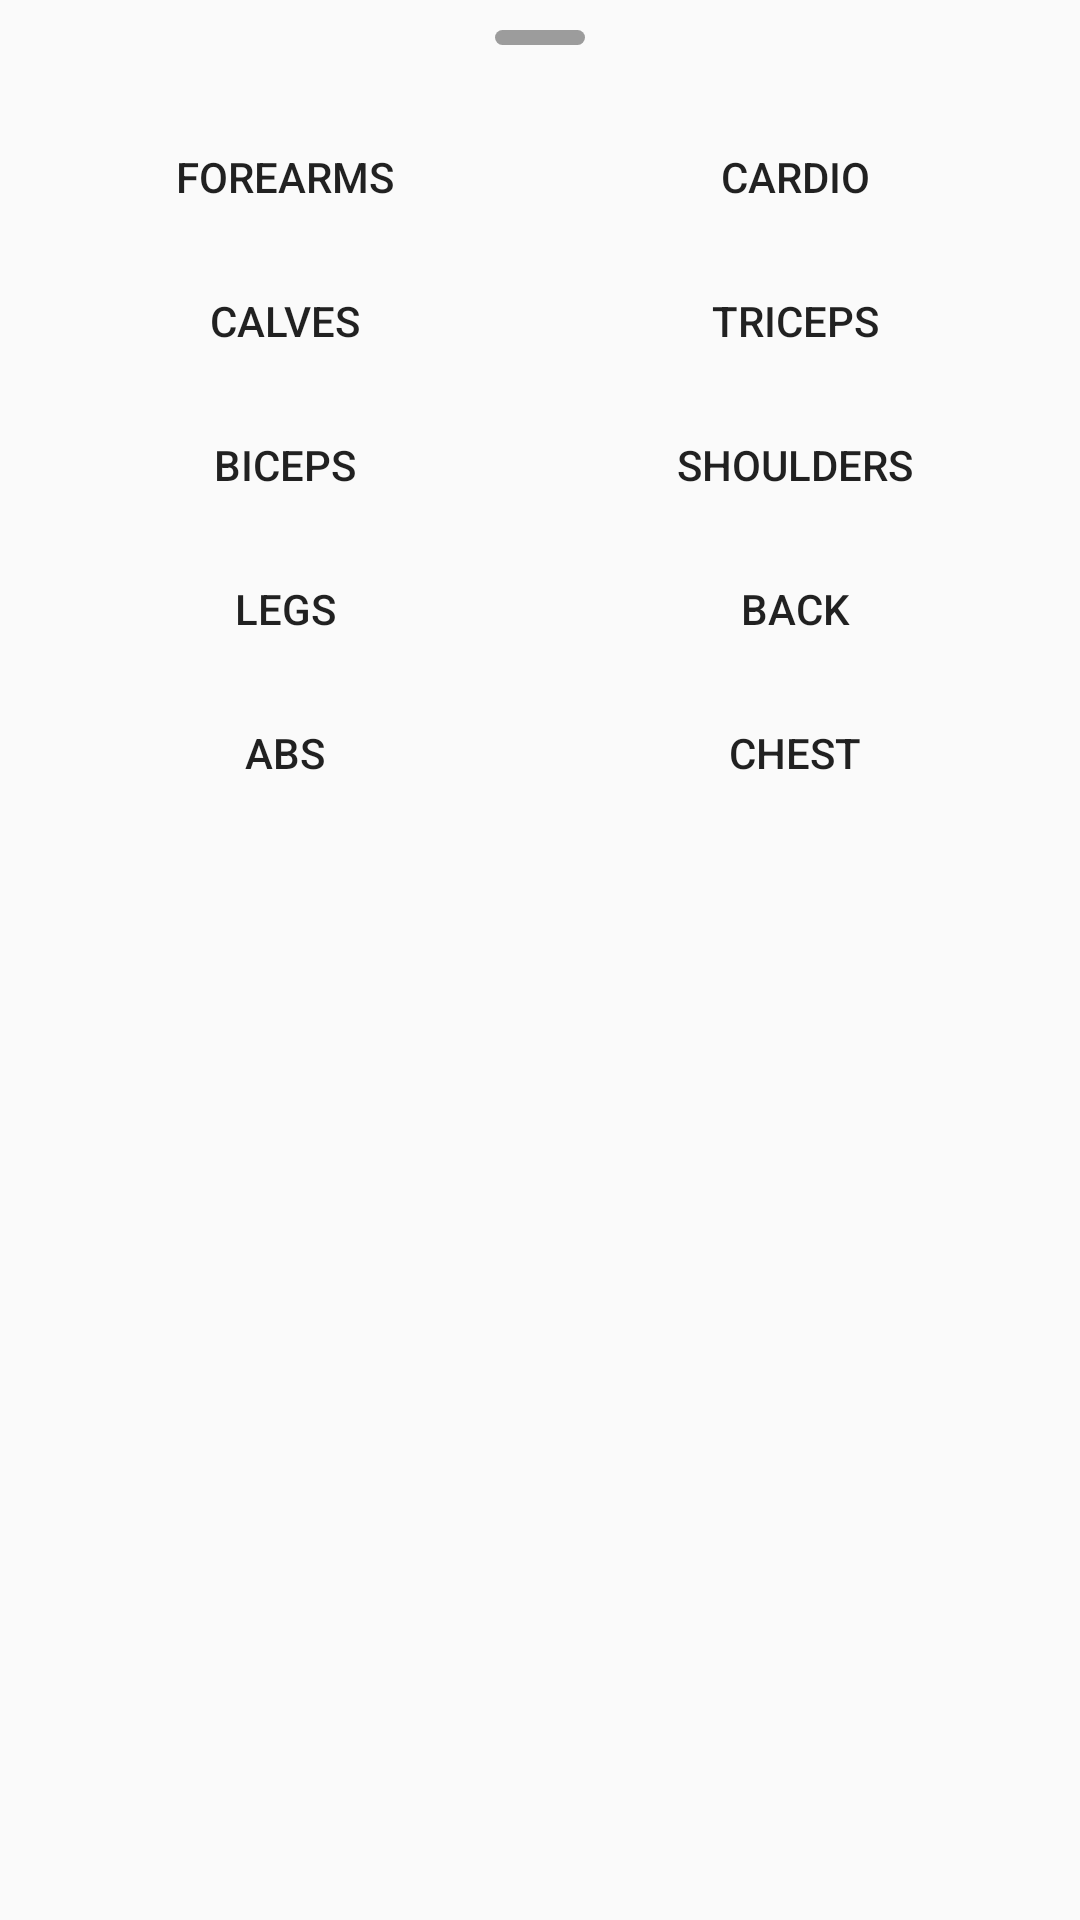

Write the Android layout XML for this screen, with the resource values it uses.
<!-- AndroidManifest.xml: application theme miniTheme -->
<!-- res/layout/custompopup.xml -->
<?xml version="1.0" encoding="utf-8"?>
<LinearLayout xmlns:android="http://schemas.android.com/apk/res/android"
    android:layout_width="match_parent"
    android:layout_height="match_parent"
    android:layout_gravity="center"
    android:backgroundTint="#EF4040"
    android:orientation="vertical"
    android:padding="10dp">

    <ImageView
        android:layout_width="30dp"
        android:layout_height="5dp"
        android:layout_gravity="center"
        android:background="@drawable/bg_gray_light" />

    <LinearLayout
            android:layout_width="match_parent"
            android:layout_height="wrap_content"
            android:orientation="horizontal"
            android:paddingTop="20dp"
            android:weightSum="2">

        <Button
                android:id="@+id/forearms"
                android:layout_width="match_parent"
                android:layout_height="wrap_content"
                android:text="Forearms"
                android:background="?android:attr/selectableItemBackground"
                android:layout_weight="1"/>

        <Button
                android:id="@+id/cardio"
                android:layout_width="match_parent"
                android:layout_height="wrap_content"
                android:text="Cardio"
            android:background="?android:attr/selectableItemBackground"

            android:layout_weight="1"/>
    </LinearLayout>

    <LinearLayout
            android:layout_width="match_parent"
            android:layout_height="wrap_content"
            android:orientation="horizontal"
            android:weightSum="2">

        <Button
            android:id="@+id/calves"
            android:layout_width="match_parent"
            android:layout_height="wrap_content"
            android:layout_weight="1"
            android:background="?android:attr/selectableItemBackground"
            android:text="Calves" />

        <Button
            android:id="@+id/triceps"
            android:layout_width="match_parent"
            android:layout_height="wrap_content"
            android:layout_weight="1"
            android:background="?android:attr/selectableItemBackground"
            android:text="Triceps" />
    </LinearLayout>

    <LinearLayout
            android:layout_width="match_parent"
            android:layout_height="wrap_content"
            android:orientation="horizontal"
            android:weightSum="2">

        <Button
            android:id="@+id/biceps"
            android:layout_width="match_parent"
            android:layout_height="wrap_content"
            android:layout_weight="1"
            android:background="?android:attr/selectableItemBackground"
            android:text="Biceps" />

        <Button
            android:id="@+id/shoulders"
            android:layout_width="match_parent"
            android:layout_height="wrap_content"
            android:layout_weight="1"
            android:background="?android:attr/selectableItemBackground"
            android:text="Shoulders" />
    </LinearLayout>

    <LinearLayout
            android:layout_width="match_parent"
            android:layout_height="wrap_content"
            android:orientation="horizontal"
            android:weightSum="2">

        <Button
            android:id="@+id/legs"
            android:layout_width="match_parent"
            android:layout_height="wrap_content"
            android:layout_weight="1"
            android:background="?android:attr/selectableItemBackground"
            android:text="Legs" />

        <Button
            android:id="@+id/back"
            android:layout_width="match_parent"
            android:layout_height="wrap_content"
            android:layout_weight="1"
            android:background="?android:attr/selectableItemBackground"
            android:text="Back" />
    </LinearLayout>

    <LinearLayout
            android:layout_width="match_parent"
            android:layout_height="wrap_content"
            android:orientation="horizontal"
            android:paddingBottom="20dp"
            android:weightSum="2">

        <Button
            android:id="@+id/abs"
            android:layout_width="match_parent"
            android:layout_height="wrap_content"
            android:layout_weight="1"
            android:background="?android:attr/selectableItemBackground"
            android:text="Abs" />

        <Button
            android:id="@+id/chest"
            android:layout_width="match_parent"
            android:layout_height="wrap_content"
            android:layout_weight="1"
            android:background="?android:attr/selectableItemBackground"
            android:text="Chest" />
    </LinearLayout>











</LinearLayout>
<!-- resources referenced by this layout -->
<resources>
  <!-- drawable bg_gray_light (drawable) -->
  <?xml version="1.0" encoding="utf-8"?>
  <shape xmlns:android="http://schemas.android.com/apk/res/android" android:shape="rectangle">
      <solid android:color="#9C9C9C" />
      <corners android:bottomLeftRadius="36dp"
          android:bottomRightRadius="36dp"
          android:topLeftRadius="36dp"
          android:topRightRadius="36dp" />
  </shape>
  <style name="miniTheme" parent="@style/Theme.AppCompat.Light.NoActionBar">
          <item name="android:windowActionBar">false</item>
          <item name="android:windowNoTitle">true</item>
          <item name="colorPrimary">@color/colorPrimary</item>
          <item name="colorPrimaryDark">@color/colorPrimaryDark</item>
          <item name="colorAccent">@color/colorAccent</item>
          <item name="bottomSheetDialogTheme">@style/AppBottomSheetDialogTheme</item>
  
      </style>
  <color name="colorPrimary">#1a1a1a</color>          //appbar
  <color name="colorPrimaryDark">#1a1a1a</color>     //statusbar
  <color name="colorAccent">#ec7e26</color>         //accent
  <style name="AppBottomSheetDialogTheme" parent="Theme.Design.Light.BottomSheetDialog">
          <item name="bottomSheetStyle">@style/AppModalStyle</item>
      </style>
  <style name="AppModalStyle" parent="Widget.Design.BottomSheet.Modal">
          <item name="android:background">@drawable/bg_white_round</item>
      </style>
  <!-- drawable bg_white_round (drawable) -->
  <?xml version="1.0" encoding="utf-8"?>
  <shape xmlns:android="http://schemas.android.com/apk/res/android" android:shape="rectangle">
      <solid android:color="#FFFFFF" />
      <corners android:bottomLeftRadius="36dp"
          android:bottomRightRadius="36dp"
          android:topLeftRadius="36dp"
          android:topRightRadius="36dp" />
  </shape>
</resources>
